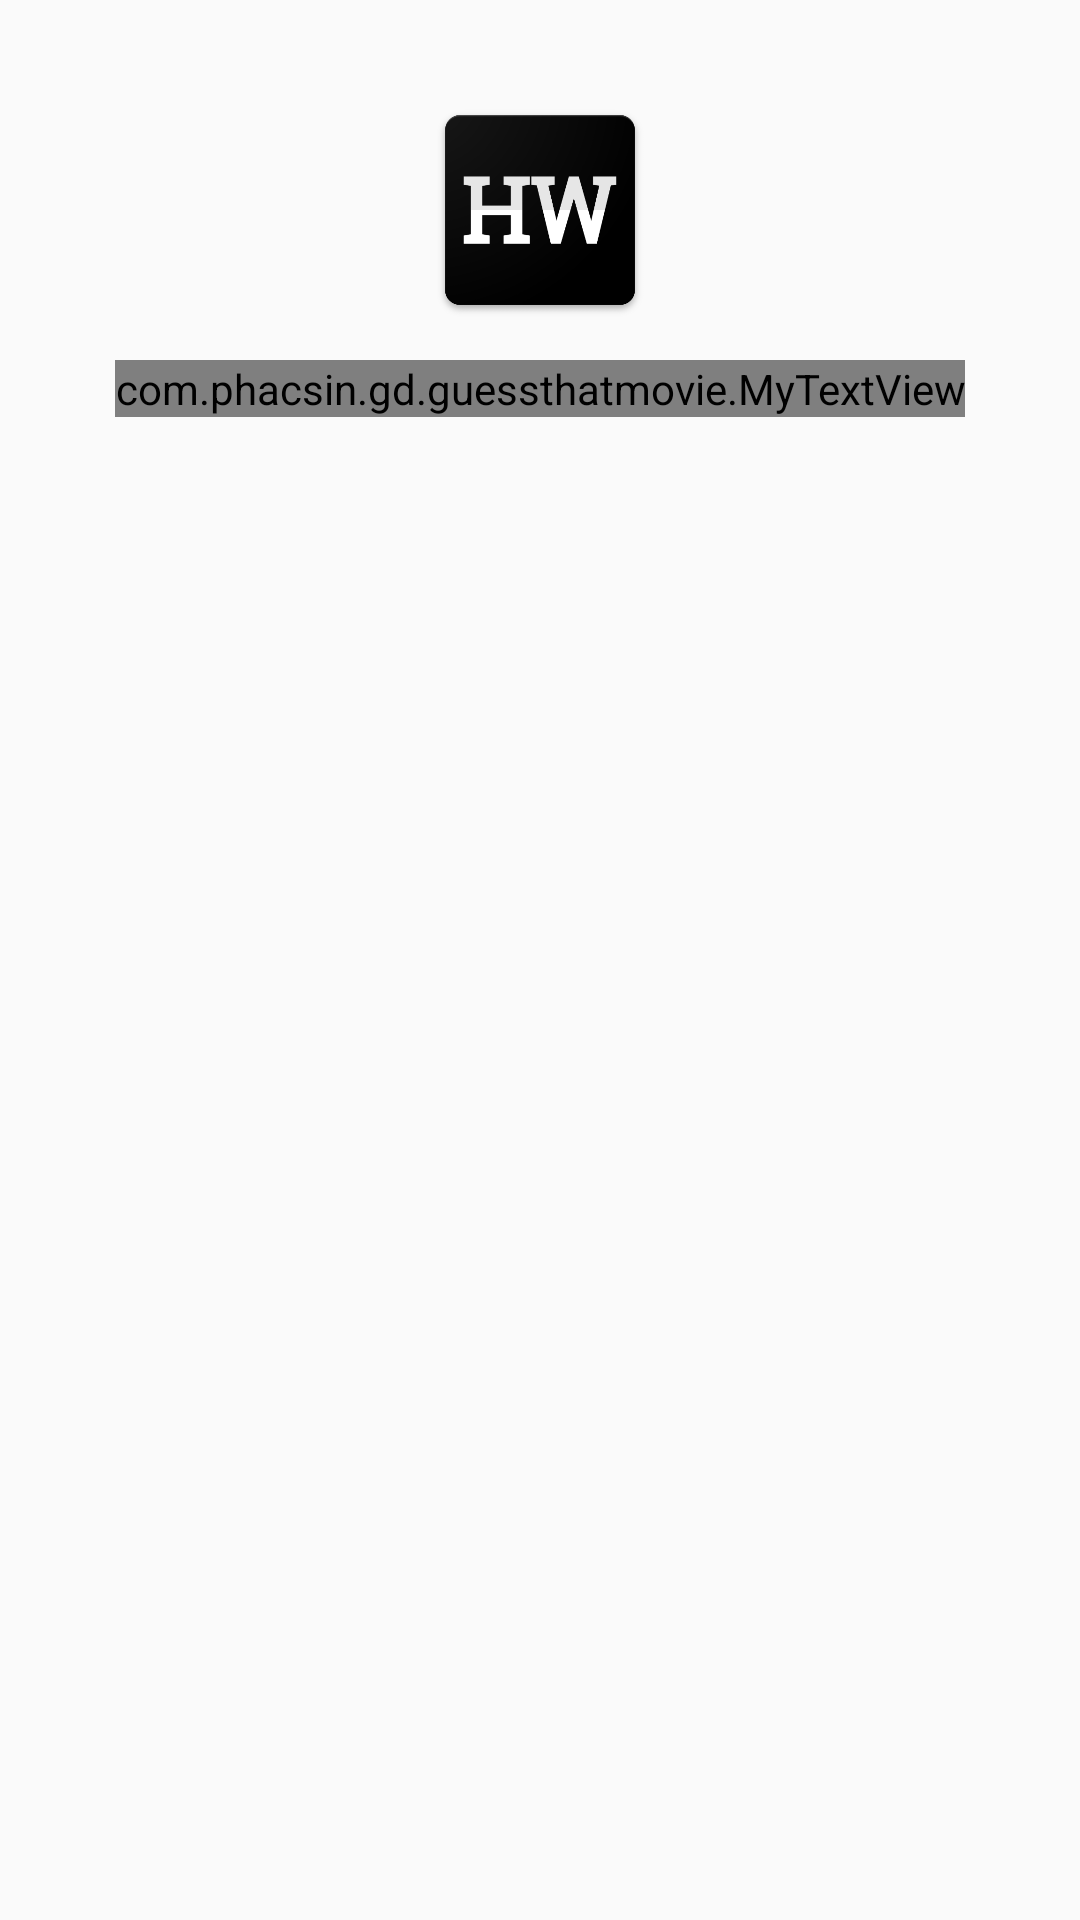

Layout XML and referenced resources for this Android screen:
<!-- AndroidManifest.xml: application theme AppTheme -->
<!-- res/layout/activity_mode.xml -->
<?xml version="1.0" encoding="utf-8"?>
<RelativeLayout xmlns:android="http://schemas.android.com/apk/res/android"
    xmlns:app="http://schemas.android.com/apk/res-auto"
    android:orientation="vertical"
    android:layout_width="match_parent"
    android:layout_height="match_parent"
    android:background="@drawable/gradiant">
    <LinearLayout
        android:layout_width="match_parent"
        android:layout_height="match_parent"
        android:orientation="vertical">

        <ImageView
            android:id="@+id/logo"
            android:layout_width="80dp"
            android:layout_height="80dp"
            android:src="@drawable/big_icon"
            android:layout_marginTop="30dp"
            android:layout_gravity="center"
            android:transitionName="logo"/>
        <com.phacsin.gd.guessthatmovie.MyTextView
            android:id="@+id/main_text"
            android:layout_width="wrap_content"
            android:layout_height="wrap_content"
            android:textSize="20sp"
            android:text=""
            android:layout_gravity="center"
            android:textColor="@color/colorPrimary"
            android:layout_margin="10dp"
            android:transitionName="text"/>
        <android.support.v7.widget.RecyclerView
            android:id="@+id/recyclerView"
            android:layout_width="match_parent"
            android:layout_height="250dp">

        </android.support.v7.widget.RecyclerView>
    </LinearLayout>


</RelativeLayout>
<!-- resources referenced by this layout -->
<resources>
  <color name="colorPrimary">#000</color>
  <!-- drawable big_icon: png bitmap (drawable, 31216 bytes) -->
  <style name="AppTheme" parent="Theme.AppCompat.Light.NoActionBar">
          
          <item name="colorPrimary">@color/colorPrimary</item>
          <item name="colorPrimaryDark">@color/colorPrimaryDark</item>
          <item name="colorAccent">@color/colorAccent</item>
          <item name="android:windowContentTransitions">true</item>
          <item name="android:windowEnterTransition">@transition/slide_transition</item>
          <item name="android:windowExitTransition">@transition/slide_transition</item>
  
          
          <item name="android:windowSharedElementEnterTransition">
              @transition/change_image_transform</item>
          <item name="android:windowSharedElementExitTransition">
              @transition/change_image_transform</item>
      </style>
  <color name="colorPrimaryDark">#000</color>
  <color name="colorAccent">#607D8B</color>
</resources>
